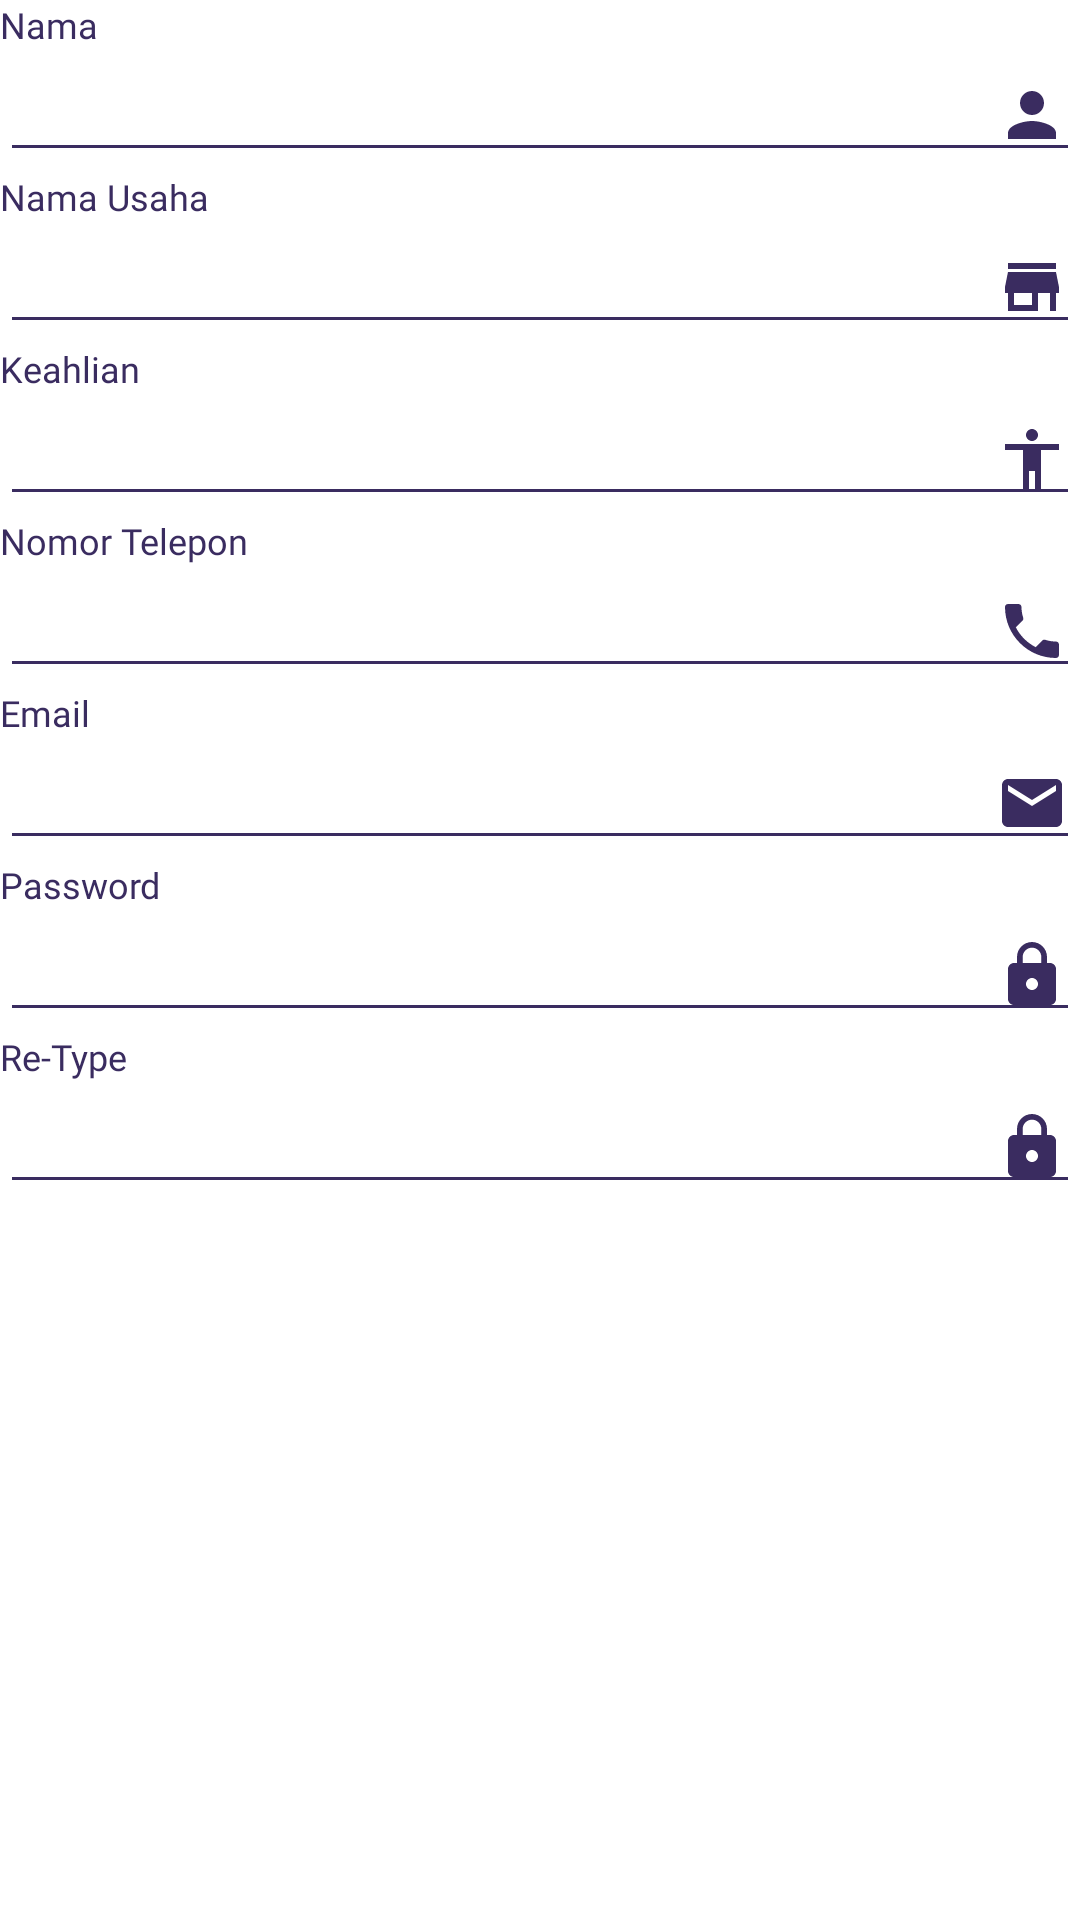

This screen was rendered from an Android layout file. Write that file and the resources it references.
<!-- AndroidManifest.xml: application theme AppTheme -->
<!-- res/layout/fragment_register_specialist.xml -->
<?xml version="1.0" encoding="utf-8"?>
<LinearLayout xmlns:android="http://schemas.android.com/apk/res/android"
    xmlns:tools="http://schemas.android.com/tools"
    android:layout_width="match_parent"
    android:layout_height="match_parent"
    android:orientation="vertical"
    tools:context=".fragment.RegisterSpecialist">

    <TextView
        android:layout_width="wrap_content"
        android:layout_height="wrap_content"
        android:fontFamily="@font/firasans"
        android:layout_marginTop="@dimen/activity_vertical_margin"
        android:text="Nama"
        android:textColor="@color/purpleDark"
        android:textSize="12sp" />


    <EditText
        android:id="@+id/nameSpecialist"
        android:layout_width="match_parent"
        android:layout_height="wrap_content"
        android:layout_marginBottom="@dimen/activity_vertical_margin"
        android:backgroundTint="@color/purpleDark"
        android:drawableEnd="@drawable/ic_person_purple_dark"
        android:fontFamily="@font/firasans"
        android:inputType="textEmailAddress"
        android:paddingStart="8dp"
        android:paddingEnd="@dimen/activity_horizontal_margin"
        android:paddingBottom="@dimen/activity_vertical_margin"
        android:textColor="@android:color/black"
        android:textSize="16sp" />

    <TextView
        android:layout_width="wrap_content"
        android:layout_height="wrap_content"
        android:fontFamily="@font/firasans"
        android:text="Nama Usaha"
        android:textColor="@color/purpleDark"
        android:textSize="12sp" />


    <EditText
        android:id="@+id/businessName"
        android:layout_width="match_parent"
        android:layout_height="wrap_content"
        android:layout_marginBottom="@dimen/activity_vertical_margin"
        android:backgroundTint="@color/purpleDark"
        android:drawableEnd="@drawable/ic_store_purple_dark"
        android:fontFamily="@font/firasans"
        android:inputType="textEmailAddress"
        android:paddingStart="8dp"
        android:paddingEnd="@dimen/activity_horizontal_margin"
        android:paddingBottom="@dimen/activity_vertical_margin"
        android:textColor="@android:color/black"
        android:textSize="16sp" />

    <TextView
        android:layout_width="wrap_content"
        android:layout_height="wrap_content"
        android:fontFamily="@font/firasans"
        android:text="Keahlian"
        android:textColor="@color/purpleDark"
        android:textSize="12sp" />

    <EditText
        android:id="@+id/specialistSkill"
        android:layout_width="match_parent"
        android:layout_height="wrap_content"
        android:backgroundTint="@color/purpleDark"
        android:drawableEnd="@drawable/ic_skill_purple_dark"
        android:fontFamily="@font/firasans"
        android:inputType="textEmailAddress"
        android:paddingStart="8dp"
        android:paddingEnd="@dimen/activity_horizontal_margin"
        android:paddingBottom="@dimen/activity_vertical_margin"
        android:textColor="@android:color/black"
        android:textSize="16sp" />

    <com.google.android.material.chip.ChipGroup
        android:layout_width="match_parent"
        android:layout_height="wrap_content"
        android:layout_marginBottom="@dimen/activity_vertical_margin"
        android:id="@+id/chipGroupSkill" />

    <TextView
        android:layout_width="wrap_content"
        android:layout_height="wrap_content"
        android:fontFamily="@font/firasans"
        android:text="Nomor Telepon"
        android:textColor="@color/purpleDark"
        android:textSize="12sp" />


    <EditText
        android:id="@+id/phoneNumber"
        android:layout_width="match_parent"
        android:layout_height="wrap_content"
        android:layout_marginBottom="@dimen/activity_vertical_margin"
        android:backgroundTint="@color/purpleDark"
        android:drawableEnd="@drawable/ic_phone_purple_dark"
        android:fontFamily="@font/firasans"
        android:inputType="phone"
        android:paddingStart="8dp"
        android:paddingEnd="@dimen/activity_horizontal_margin"
        android:paddingBottom="@dimen/activity_vertical_margin"
        android:textColor="@android:color/black"
        android:textSize="16sp" />

    <TextView
        android:layout_width="wrap_content"
        android:layout_height="wrap_content"
        android:fontFamily="@font/firasans"
        android:text="Email"
        android:textColor="@color/purpleDark"
        android:textSize="12sp" />


    <EditText
        android:id="@+id/emailSpecialist"
        android:layout_width="match_parent"
        android:layout_height="wrap_content"
        android:layout_marginBottom="@dimen/activity_vertical_margin"
        android:backgroundTint="@color/purpleDark"
        android:drawableEnd="@drawable/ic_email_purple_dark"
        android:fontFamily="@font/firasans"
        android:inputType="textEmailAddress"
        android:paddingStart="8dp"
        android:paddingEnd="@dimen/activity_horizontal_margin"
        android:paddingBottom="@dimen/activity_vertical_margin"
        android:textColor="@android:color/black"
        android:textSize="16sp" />

    <TextView
        android:layout_width="wrap_content"
        android:layout_height="wrap_content"
        android:fontFamily="@font/firasans"
        android:text="Password"
        android:textColor="@color/purpleDark"
        android:textSize="12sp" />


    <EditText
        android:id="@+id/passwordSpecialist"
        android:layout_width="match_parent"
        android:layout_height="wrap_content"
        android:layout_marginBottom="@dimen/activity_vertical_margin"
        android:backgroundTint="@color/purpleDark"
        android:drawableEnd="@drawable/ic_lock_purple_dark"
        android:fontFamily="@font/firasans"
        android:inputType="textPassword"
        android:paddingStart="8dp"
        android:paddingEnd="@dimen/activity_horizontal_margin"
        android:paddingBottom="@dimen/activity_vertical_margin"
        android:textColor="@android:color/black"
        android:textSize="16sp" />

    <TextView
        android:layout_width="wrap_content"
        android:layout_height="wrap_content"
        android:fontFamily="@font/firasans"
        android:text="Re-Type"
        android:textColor="@color/purpleDark"
        android:textSize="12sp" />


    <EditText
        android:layout_width="match_parent"
        android:layout_height="wrap_content"
        android:backgroundTint="@color/purpleDark"
        android:drawableEnd="@drawable/ic_lock_purple_dark"
        android:fontFamily="@font/firasans"
        android:inputType="textPassword"
        android:paddingStart="8dp"
        android:paddingEnd="@dimen/activity_horizontal_margin"
        android:paddingBottom="@dimen/activity_vertical_margin"
        android:textColor="@android:color/black"
        android:textSize="16sp" />

</LinearLayout>
<!-- resources referenced by this layout -->
<resources>
  <color name="purpleDark">#3A2C60</color>
  <!-- drawable ic_email_purple_dark (drawable) -->
  <vector xmlns:android="http://schemas.android.com/apk/res/android"
      android:width="24dp"
      android:height="24dp"
      android:tint="#3A2C60"
      android:viewportWidth="24.0"
      android:viewportHeight="24.0">
      <path
          android:fillColor="#FF000000"
          android:pathData="M20,4L4,4c-1.1,0 -1.99,0.9 -1.99,2L2,18c0,1.1 0.9,2 2,2h16c1.1,0 2,-0.9 2,-2L22,6c0,-1.1 -0.9,-2 -2,-2zM20,8l-8,5 -8,-5L4,6l8,5 8,-5v2z" />
  </vector>
  <!-- drawable ic_lock_purple_dark (drawable) -->
  <vector xmlns:android="http://schemas.android.com/apk/res/android"
      android:width="24dp"
      android:height="24dp"
      android:tint="#3A2C60"
      android:viewportWidth="24.0"
      android:viewportHeight="24.0">
      <path
          android:fillColor="#FF000000"
          android:pathData="M18,8h-1L17,6c0,-2.76 -2.24,-5 -5,-5S7,3.24 7,6v2L6,8c-1.1,0 -2,0.9 -2,2v10c0,1.1 0.9,2 2,2h12c1.1,0 2,-0.9 2,-2L20,10c0,-1.1 -0.9,-2 -2,-2zM12,17c-1.1,0 -2,-0.9 -2,-2s0.9,-2 2,-2 2,0.9 2,2 -0.9,2 -2,2zM15.1,8L8.9,8L8.9,6c0,-1.71 1.39,-3.1 3.1,-3.1 1.71,0 3.1,1.39 3.1,3.1v2z" />
  </vector>
  <!-- drawable ic_person_purple_dark (drawable) -->
  <vector xmlns:android="http://schemas.android.com/apk/res/android"
      android:width="24dp"
      android:height="24dp"
      android:tint="#3A2C60"
      android:viewportWidth="24.0"
      android:viewportHeight="24.0">
      <path
          android:fillColor="#FF000000"
          android:pathData="M12,12c2.21,0 4,-1.79 4,-4s-1.79,-4 -4,-4 -4,1.79 -4,4 1.79,4 4,4zM12,14c-2.67,0 -8,1.34 -8,4v2h16v-2c0,-2.66 -5.33,-4 -8,-4z" />
  </vector>
  <!-- drawable ic_phone_purple_dark (drawable) -->
  <vector android:height="24dp" android:tint="#3A2C60"
      android:viewportHeight="24.0" android:viewportWidth="24.0"
      android:width="24dp" xmlns:android="http://schemas.android.com/apk/res/android">
      <path android:fillColor="#FF000000" android:pathData="M6.62,10.79c1.44,2.83 3.76,5.14 6.59,6.59l2.2,-2.2c0.27,-0.27 0.67,-0.36 1.02,-0.24 1.12,0.37 2.33,0.57 3.57,0.57 0.55,0 1,0.45 1,1V20c0,0.55 -0.45,1 -1,1 -9.39,0 -17,-7.61 -17,-17 0,-0.55 0.45,-1 1,-1h3.5c0.55,0 1,0.45 1,1 0,1.25 0.2,2.45 0.57,3.57 0.11,0.35 0.03,0.74 -0.25,1.02l-2.2,2.2z"/>
  </vector>
  <!-- drawable ic_skill_purple_dark (drawable) -->
  <vector android:height="24dp" android:tint="#3A2C60"
      android:viewportHeight="24.0" android:viewportWidth="24.0"
      android:width="24dp" xmlns:android="http://schemas.android.com/apk/res/android">
      <path android:fillColor="#FF000000" android:pathData="M12,2c1.1,0 2,0.9 2,2s-0.9,2 -2,2 -2,-0.9 -2,-2 0.9,-2 2,-2zM21,9h-6v13h-2v-6h-2v6L9,22L9,9L3,9L3,7h18v2z"/>
  </vector>
  <!-- drawable ic_store_purple_dark (drawable) -->
  <vector android:height="24dp" android:tint="#3A2C60"
      android:viewportHeight="24.0" android:viewportWidth="24.0"
      android:width="24dp" xmlns:android="http://schemas.android.com/apk/res/android">
      <path android:fillColor="#FF000000" android:pathData="M20,4L4,4v2h16L20,4zM21,14v-2l-1,-5L4,7l-1,5v2h1v6h10v-6h4v6h2v-6h1zM12,18L6,18v-4h6v4z"/>
  </vector>
  <style name="AppTheme" parent="Theme.MaterialComponents.Light.NoActionBar">
          
          <item name="colorPrimary">@color/colorPrimary</item>
          <item name="colorPrimaryDark">@color/purpleDark</item>
          <item name="colorAccent">@color/colorAccent</item>
      </style>
  <color name="colorPrimary">@color/purpleDark</color>
  <color name="colorAccent">@color/purpleDark</color>
</resources>
